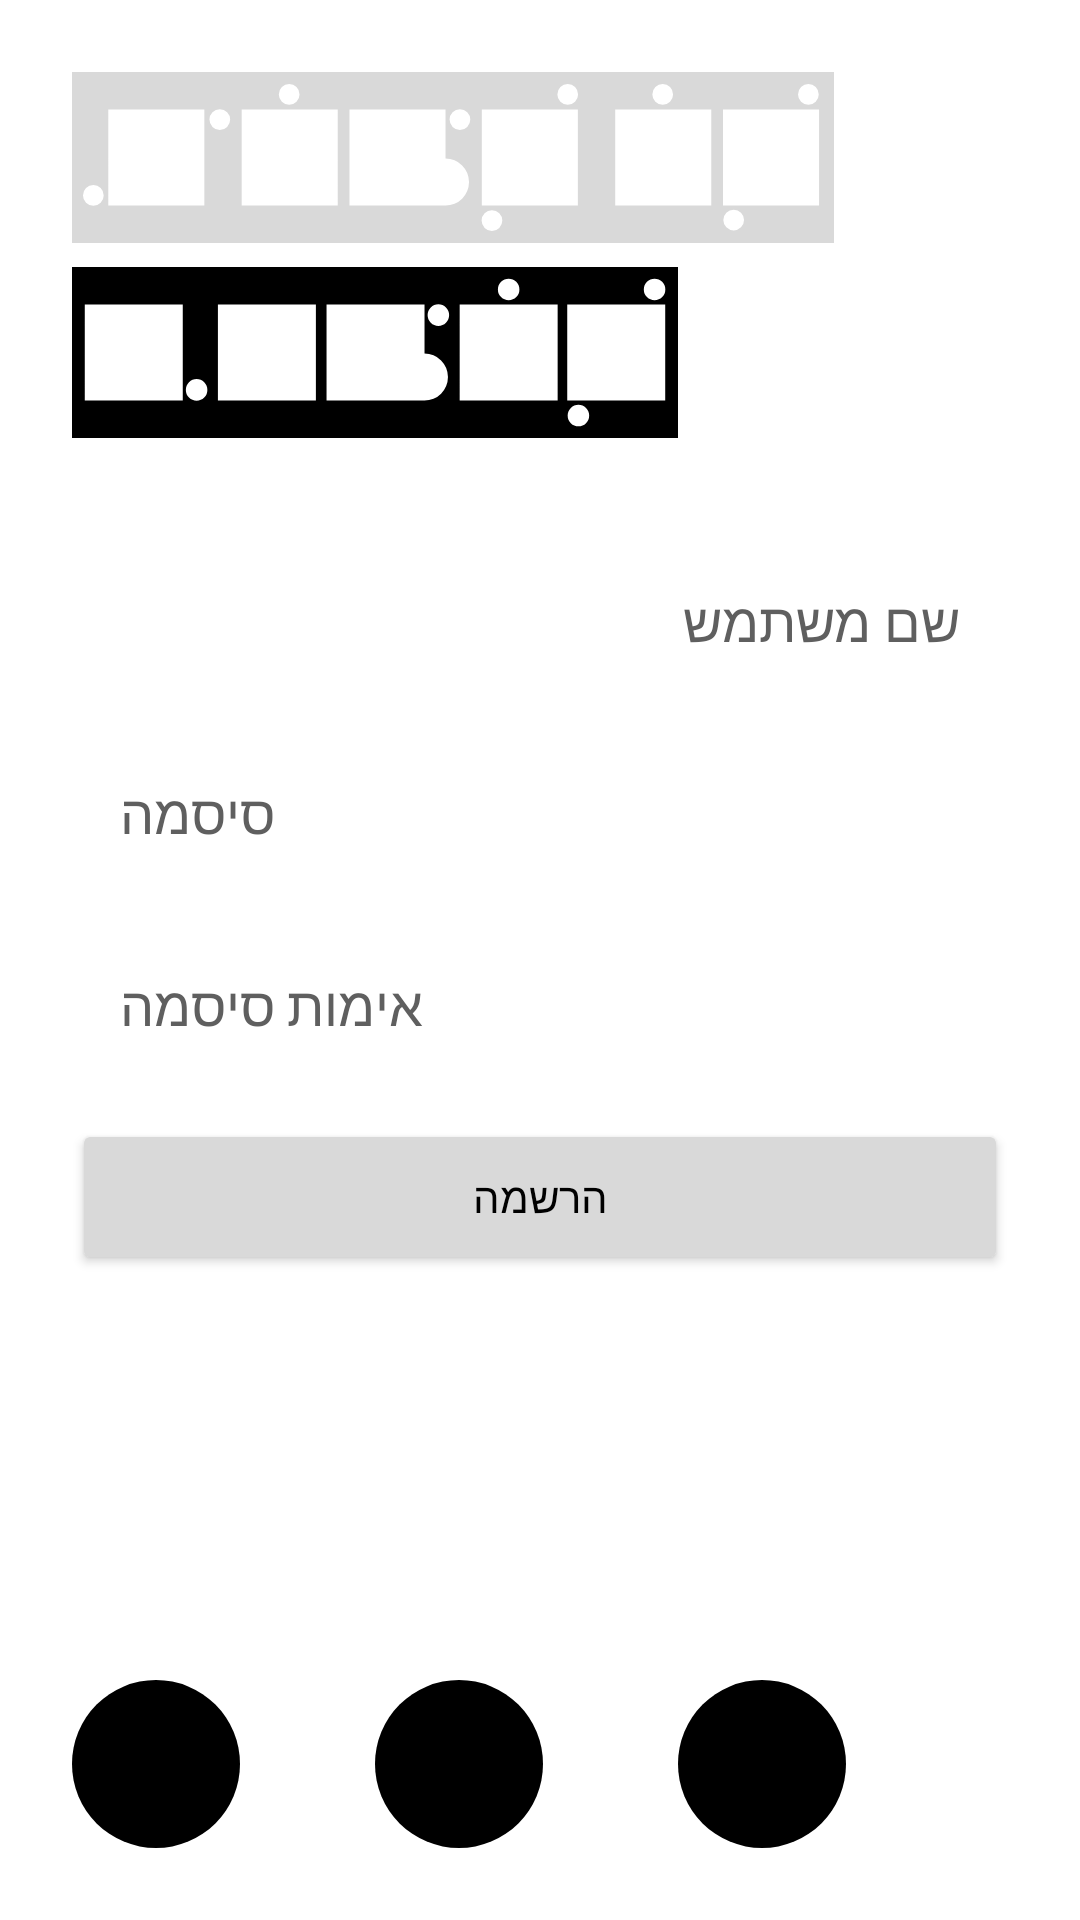

Layout XML and referenced resources for this Android screen:
<!-- AndroidManifest.xml: application theme Theme.Rmap -->
<!-- res/layout/activity_register.xml -->
<?xml version="1.0" encoding="utf-8"?>
<LinearLayout xmlns:android="http://schemas.android.com/apk/res/android"
    xmlns:app="http://schemas.android.com/apk/res-auto"
    android:id="@+id/main"
    android:layout_width="match_parent"
    android:layout_height="match_parent"
    android:background="#FFFFFF"
    android:orientation="vertical">

    <ScrollView
        android:layout_width="match_parent"
        android:layout_height="0dp"
        android:layout_weight="1"
        android:fillViewport="true">

        <LinearLayout
            android:layout_width="match_parent"
            android:layout_height="wrap_content"
            android:orientation="vertical"
            android:padding="24dp">

            <ImageView
                android:layout_width="wrap_content"
                android:layout_height="wrap_content"
                android:contentDescription="@string/register_title"
                android:src="@drawable/title_wide"
                android:tint="#D9D9D9" />

            <ImageView
                android:layout_width="wrap_content"
                android:layout_height="wrap_content"
                android:layout_marginTop="8dp"
                android:importantForAccessibility="no"
                android:src="@drawable/title_narrow"
                android:tint="#000000" />

            <EditText
                android:id="@+id/etRegUser"
                android:layout_width="match_parent"
            android:layout_height="52dp"
            android:layout_marginTop="35dp"
            android:background="@drawable/bg_field"
            android:paddingStart="16dp"
            android:paddingEnd="16dp"
            android:textColor="#000000"
            android:textColorHint="#5F5F5F"
                android:hint="@string/hint_user"
                android:importantForAutofill="no"
                android:inputType="text" />

            <EditText
                android:id="@+id/etRegPass"
                android:layout_width="match_parent"
            android:layout_height="52dp"
            android:layout_marginTop="12dp"
            android:background="@drawable/bg_field"
            android:paddingStart="16dp"
            android:paddingEnd="16dp"
            android:textColor="#000000"
            android:textColorHint="#5F5F5F"
                android:hint="@string/hint_pass"
                android:importantForAutofill="no"
                android:inputType="textPassword" />

            <EditText
                android:id="@+id/etRegConfirm"
                android:layout_width="match_parent"
            android:layout_height="52dp"
            android:layout_marginTop="12dp"
            android:background="@drawable/bg_field"
            android:paddingStart="16dp"
            android:paddingEnd="16dp"
            android:textColor="#000000"
            android:textColorHint="#5F5F5F"
                android:hint="@string/hint_confirm"
                android:importantForAutofill="no"
                android:inputType="textPassword" />

            <Button
                android:id="@+id/btnRegister"
                android:layout_width="match_parent"
            android:layout_height="52dp"
            android:layout_marginTop="12dp"
            android:backgroundTint="#D9D9D9"
            android:textAllCaps="false"
            android:textColor="#000000"
            app:cornerRadius="0dp"
                android:text="@string/btn_register" />
        </LinearLayout>
    </ScrollView>

    
    <LinearLayout
        android:layout_width="match_parent"
        android:layout_height="wrap_content"
        android:orientation="horizontal"
        android:paddingStart="24dp"
        android:paddingEnd="24dp"
        android:paddingTop="12dp"
        android:paddingBottom="24dp">

        <View
            android:id="@+id/btnSocial1"
            android:layout_width="56dp"
            android:layout_height="56dp"
            android:background="@drawable/bg_circle" />

        <View
            android:id="@+id/btnSocial2"
            android:layout_width="56dp"
            android:layout_height="56dp"
            android:layout_marginStart="45dp"
            android:background="@drawable/bg_circle" />

        <View
            android:id="@+id/btnSocial3"
            android:layout_width="56dp"
            android:layout_height="56dp"
            android:layout_marginStart="45dp"
            android:background="@drawable/bg_circle" />
    </LinearLayout>
</LinearLayout>
<!-- resources referenced by this layout -->
<resources>
  <!-- drawable bg_circle (drawable) -->
  <?xml version="1.0" encoding="utf-8"?>
  <shape xmlns:android="http://schemas.android.com/apk/res/android"
      android:shape="oval">
      <solid android:color="#000000" />
  </shape>
  <!-- drawable title_narrow (drawable) -->
  <?xml version="1.0" encoding="utf-8"?>
  <vector xmlns:android="http://schemas.android.com/apk/res/android"
      android:width="202dp"
      android:height="57dp"
      android:viewportWidth="569"
      android:viewportHeight="160">
      <path
          android:fillColor="#000000"
          android:fillType="evenOdd"
          android:pathData="M0,0h569v160h-569zM12,35h92v90h-92zM137,35h92v90h-92zM364,35h92v90h-92zM465,35h92v90h-92zM239,35h92v46a22,22 0 0 1 0,44h-92zM399.9,21a10.1,10.1 0 1 0 20.2,0a10.1,10.1 0 1 0 -20.2,0zM536.9,21a10.1,10.1 0 1 0 20.2,0a10.1,10.1 0 1 0 -20.2,0zM333.9,45a10.1,10.1 0 1 0 20.2,0a10.1,10.1 0 1 0 -20.2,0zM106.9,115a10.1,10.1 0 1 0 20.2,0a10.1,10.1 0 1 0 -20.2,0zM465.4,139a10.1,10.1 0 1 0 20.2,0a10.1,10.1 0 1 0 -20.2,0z" />
  </vector>
  <!-- drawable title_wide (drawable) -->
  <?xml version="1.0" encoding="utf-8"?>
  <vector xmlns:android="http://schemas.android.com/apk/res/android"
      android:width="254dp"
      android:height="57dp"
      android:viewportWidth="714"
      android:viewportHeight="160">
      <path
          android:fillColor="#000000"
          android:fillType="evenOdd"
          android:pathData="M0,0h714v160h-714zM34,35h90v90h-90zM159,35h90v90h-90zM384,35h90v90h-90zM509,35h90v90h-90zM610,35h90v90h-90zM260,35h90v46a22,22 0 0 1 0,44h-90zM193.8,21a9.7,9.7 0 1 0 19.4,0a9.7,9.7 0 1 0 -19.4,0zM454.8,21a9.7,9.7 0 1 0 19.4,0a9.7,9.7 0 1 0 -19.4,0zM543.8,21a9.7,9.7 0 1 0 19.4,0a9.7,9.7 0 1 0 -19.4,0zM680.3,21a9.7,9.7 0 1 0 19.4,0a9.7,9.7 0 1 0 -19.4,0zM128.8,44.5a9.7,9.7 0 1 0 19.4,0a9.7,9.7 0 1 0 -19.4,0zM353.8,44.5a9.7,9.7 0 1 0 19.4,0a9.7,9.7 0 1 0 -19.4,0zM10.3,115.5a9.7,9.7 0 1 0 19.4,0a9.7,9.7 0 1 0 -19.4,0zM383.8,139a9.7,9.7 0 1 0 19.4,0a9.7,9.7 0 1 0 -19.4,0zM610.3,138.5a9.7,9.7 0 1 0 19.4,0a9.7,9.7 0 1 0 -19.4,0z" />
  </vector>
  <string name="btn_register">הרשמה</string>
  <string name="hint_confirm">אימות סיסמה</string>
  <string name="hint_pass">סיסמה</string>
  <string name="hint_user">שם משתמש</string>
  <string name="register_title">הרשמה</string>
  <style name="Theme.Rmap" parent="Base.Theme.Rmap" />
  <style name="Base.Theme.Rmap" parent="Theme.Material3.DayNight.NoActionBar">
          
          
      </style>
</resources>
